Run: headless pygame with SDL's dummy video driver; simulated clock (each Clock.tick advances the game by its frame time, no real sleeping); random seed 0; keys injected as events and as key.get_pressed() state; no mouse input.
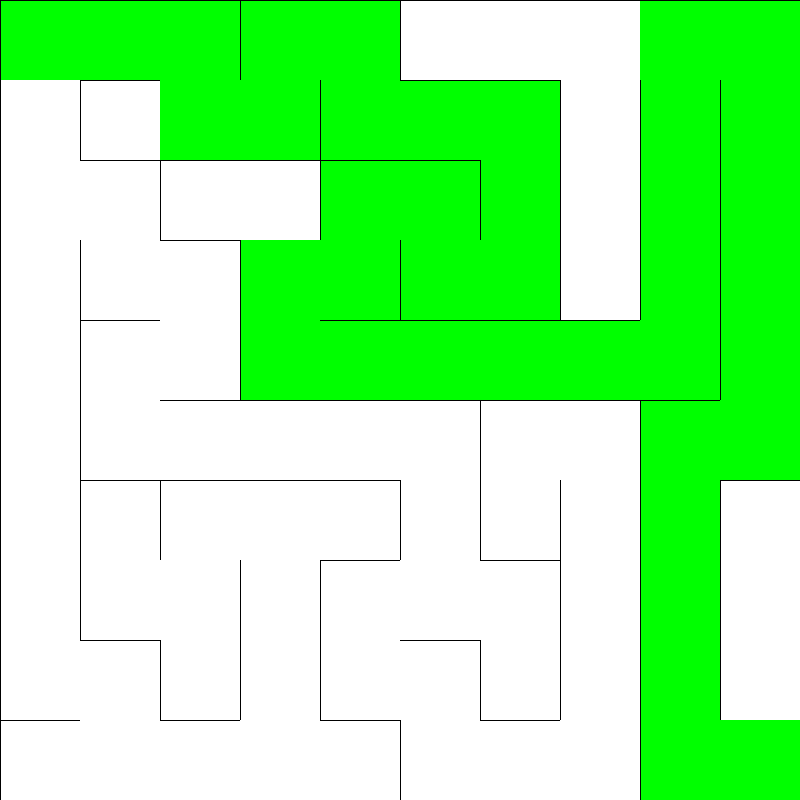
Frame 1 of 4 · flips 1–60 · no input
Frame 2 of 4 · flips 61–180 · tapped SPACE, RETURN · held RIGHT (→), D · screen unchanged from frame 1, image omitted
Frame 3 of 4 · flips 181–300 · held DOWN (↓), S · screen unchanged from frame 2, image omitted
Frame 4 of 4 · flips 301–420 · held LEFT (←), A, UP (↑), W · screen unchanged from frame 3, image omitted

The pygame program that drew these frames:

from random import choice
import pygame
import sys
import heapq

# sys.setrecursionlimit(10000)  # Example to increase the recursion limit to 10000


class Cell:
    def __init__(self, x, y):
        self.x = x
        self.y = y
        self.visited = False
        self.walls = {'top': True, 'right': True, 'bottom': True, 'left': True}

    def check_neighbors(self, grid):
        neighbors = []
        if self.y - 1 >= 0 and not grid[self.y - 1][self.x].visited:
            neighbors.append(grid[self.y - 1][self.x])
        if self.x + 1 < len(grid[0]) and not grid[self.y][self.x + 1].visited:
            neighbors.append(grid[self.y][self.x + 1])
        if self.y + 1 < len(grid) and not grid[self.y + 1][self.x].visited:
            neighbors.append(grid[self.y + 1][self.x])
        if self.x - 1 >= 0 and not grid[self.y][self.x - 1].visited:
            neighbors.append(grid[self.y][self.x - 1])
        return neighbors if neighbors else None


def remove_walls(Current, Next):
    dx = Next.x - Current.x
    dy = Next.y - Current.y
    if dx == 1 and dy == 0:
        Current.walls['right'] = False
        Next.walls['left'] = False
    elif dx == -1 and dy == 0:
        Current.walls['left'] = False
        Next.walls['right'] = False
    elif dx == 0 and dy == 1:
        Current.walls['bottom'] = False
        Next.walls['top'] = False
    elif dx == 0 and dy == -1:
        Current.walls['top'] = False
        Next.walls['bottom'] = False


def heuristic(current, goal):
    # Manhattan distance
    return abs(current[0] - goal[0]) + abs(current[1] - goal[1])


class Maze:
    def __init__(self, rows, cols):
        self.rows = rows
        self.cols = cols
        self.grid = [[Cell(x, y) for x in range(cols)] for y in range(rows)]
        self.stack = []
        self.current_cell = choice(choice(self.grid))
        self.solution = []
        self.solution_path = ""
        self.maze()

    # Maze Generation using Recursive BackTracking
    def generate_maze(self):
        self.current_cell.visited = True
        while True:
            next_cell_possibilities = self.current_cell.check_neighbors(self.grid)
            if next_cell_possibilities:
                self.stack.append(self.current_cell)
                next_cell = choice(next_cell_possibilities)
                remove_walls(self.current_cell, next_cell)
                self.current_cell = next_cell
                self.current_cell.visited = True
            elif self.stack:
                self.current_cell = self.stack.pop()
            else:
                break

    def solve_maze(self):
        self.solution = [[False for _ in range(self.cols)] for _ in range(self.rows)]  # Initialize the solution matrix
        # self._solve(0, 0)  # Start solving from the top-left cell
        self.solve_maze_a_star()

    def _solve(self, x, y):
        # If x, y is out of bounds or the cell is not visited or already part of the solution, return False
        if x < 0 or x >= self.cols or y < 0 or y >= self.rows or not self.grid[y][x].visited or self.solution[y][x]:
            return False
        # Mark the cell as part of the solution path
        self.solution[y][x] = True
        # If the current cell is the bottom-right cell, we've found a solution
        if x == self.cols - 1 and y == self.rows - 1:
            return True
        # Explore neighbors
        if not self.grid[y][x].walls['right'] and self._solve(x + 1, y):
            return True
        if not self.grid[y][x].walls['bottom'] and self._solve(x, y + 1):
            return True
        if not self.grid[y][x].walls['left'] and self._solve(x - 1, y):
            return True
        if not self.grid[y][x].walls['top'] and self._solve(x, y - 1):
            return True
        # Backtrack: unmark the cell as part of the solution path
        self.solution[y][x] = False
        return False

    def solve_maze_a_star(self):
        start = (0, 0)
        goal = (self.cols - 1, self.rows - 1)

        # The priority queue
        open_set = []
        heapq.heappush(open_set, (0 + heuristic(start, goal), 0, start))  # (f, g, position)

        # Costs from start to a node
        g_score = {start: 0}

        # For path reconstruction
        came_from = {}

        while open_set:
            _, g, current = heapq.heappop(open_set)

            if current == goal:
                self.ReconstructPath_SolutionGrid(came_from, current)
                self.ReconstructPath_PathString(came_from, current)
                return True

            for neighbor in self.get_neighbors(current):
                tentative_g_score = g + 1  # Assuming cost from one cell to another is always 1

                if tentative_g_score < g_score.get(neighbor, float('inf')):
                    came_from[neighbor] = current
                    g_score[neighbor] = tentative_g_score
                    f = tentative_g_score + heuristic(neighbor, goal)
                    heapq.heappush(open_set, (f, tentative_g_score, neighbor))

        return False

    def get_neighbors(self, position):
        x, y = position
        neighbors = []
        if not self.grid[y][x].walls['right']:
            neighbors.append((x + 1, y))
        if not self.grid[y][x].walls['left']:
            neighbors.append((x - 1, y))
        if not self.grid[y][x].walls['top']:
            neighbors.append((x, y - 1))
        if not self.grid[y][x].walls['bottom']:
            neighbors.append((x, y + 1))
        return neighbors

    def ReconstructPath_PathString(self, came_from, current):
        path = []
        while current in came_from:
            next_current = came_from[current]
            dx = current[0] - next_current[0]
            dy = current[1] - next_current[1]
            if dx == 1:
                path.append('L')
            elif dx == -1:
                path.append('R')
            elif dy == 1:
                path.append('D')
            elif dy == -1:
                path.append('U')
            current = next_current
        path.reverse()  # Reverse the path to start from the beginning
        self.solution_path = ''.join(path)  # Save the path as a string

    def ReconstructPath_SolutionGrid(self, came_from, current):
        while current in came_from:
            x, y = current
            self.solution[y][x] = True
            current = came_from[current]
        self.solution[0][0] = True  # Mark the start as part of the solution

    def maze(self):
        self.generate_maze()
        self.solve_maze()

    def draw_maze(self, Screen):
        cell_width = Screen.get_width() // self.cols
        cell_height = Screen.get_height() // self.rows

        for y in range(self.rows):
            for x in range(self.cols):
                cell = self.grid[y][x]
                rect = pygame.Rect(x * cell_width, y * cell_height, cell_width, cell_height)

                if cell.visited:
                    pygame.draw.rect(Screen, (255, 255, 255), rect)  # White for visited cells

                if cell.walls['top']:
                    pygame.draw.line(Screen, (0, 0, 0), rect.topleft, rect.topright)  # Black for walls
                if cell.walls['right']:
                    pygame.draw.line(Screen, (0, 0, 0), rect.topright, rect.bottomright)
                if cell.walls['bottom']:
                    pygame.draw.line(Screen, (0, 0, 0), rect.bottomright, rect.bottomleft)
                if cell.walls['left']:
                    pygame.draw.line(Screen, (0, 0, 0), rect.bottomleft, rect.topleft)

    def Draw_SolvedMaze(self, Screen):
        cell_width = Screen.get_width() // self.cols
        cell_height = Screen.get_height() // self.rows

        for y in range(self.rows):
            for x in range(self.cols):
                cell = self.grid[y][x]
                rect = pygame.Rect(x * cell_width, y * cell_height, cell_width, cell_height)

                if self.solution[y][x]:  # Check if the cell is part of the solution path
                    pygame.draw.rect(Screen, (0, 255, 0), rect)  # Draw solution path cells in green
                elif cell.visited:
                    pygame.draw.rect(Screen, (255, 255, 255), rect)  # White for visited cells

                if cell.walls['top']:
                    pygame.draw.line(Screen, (0, 0, 0), rect.topleft, rect.topright)  # Black for walls
                if cell.walls['right']:
                    pygame.draw.line(Screen, (0, 0, 0), rect.topright, rect.bottomright)
                if cell.walls['bottom']:
                    pygame.draw.line(Screen, (0, 0, 0), rect.bottomright, rect.bottomleft)
                if cell.walls['left']:
                    pygame.draw.line(Screen, (0, 0, 0), rect.bottomleft, rect.topleft)


p = Maze(10, 10)
print(p.solution_path)

pygame.init()

screen = pygame.display.set_mode((800, 800))

while True:
    for event in pygame.event.get():
        if event.type == pygame.QUIT:
            pygame.quit()
            sys.exit()

    screen.fill((255, 255, 255))
    # p.draw_maze(screen)
    p.Draw_SolvedMaze(screen)
    pygame.display.flip()
